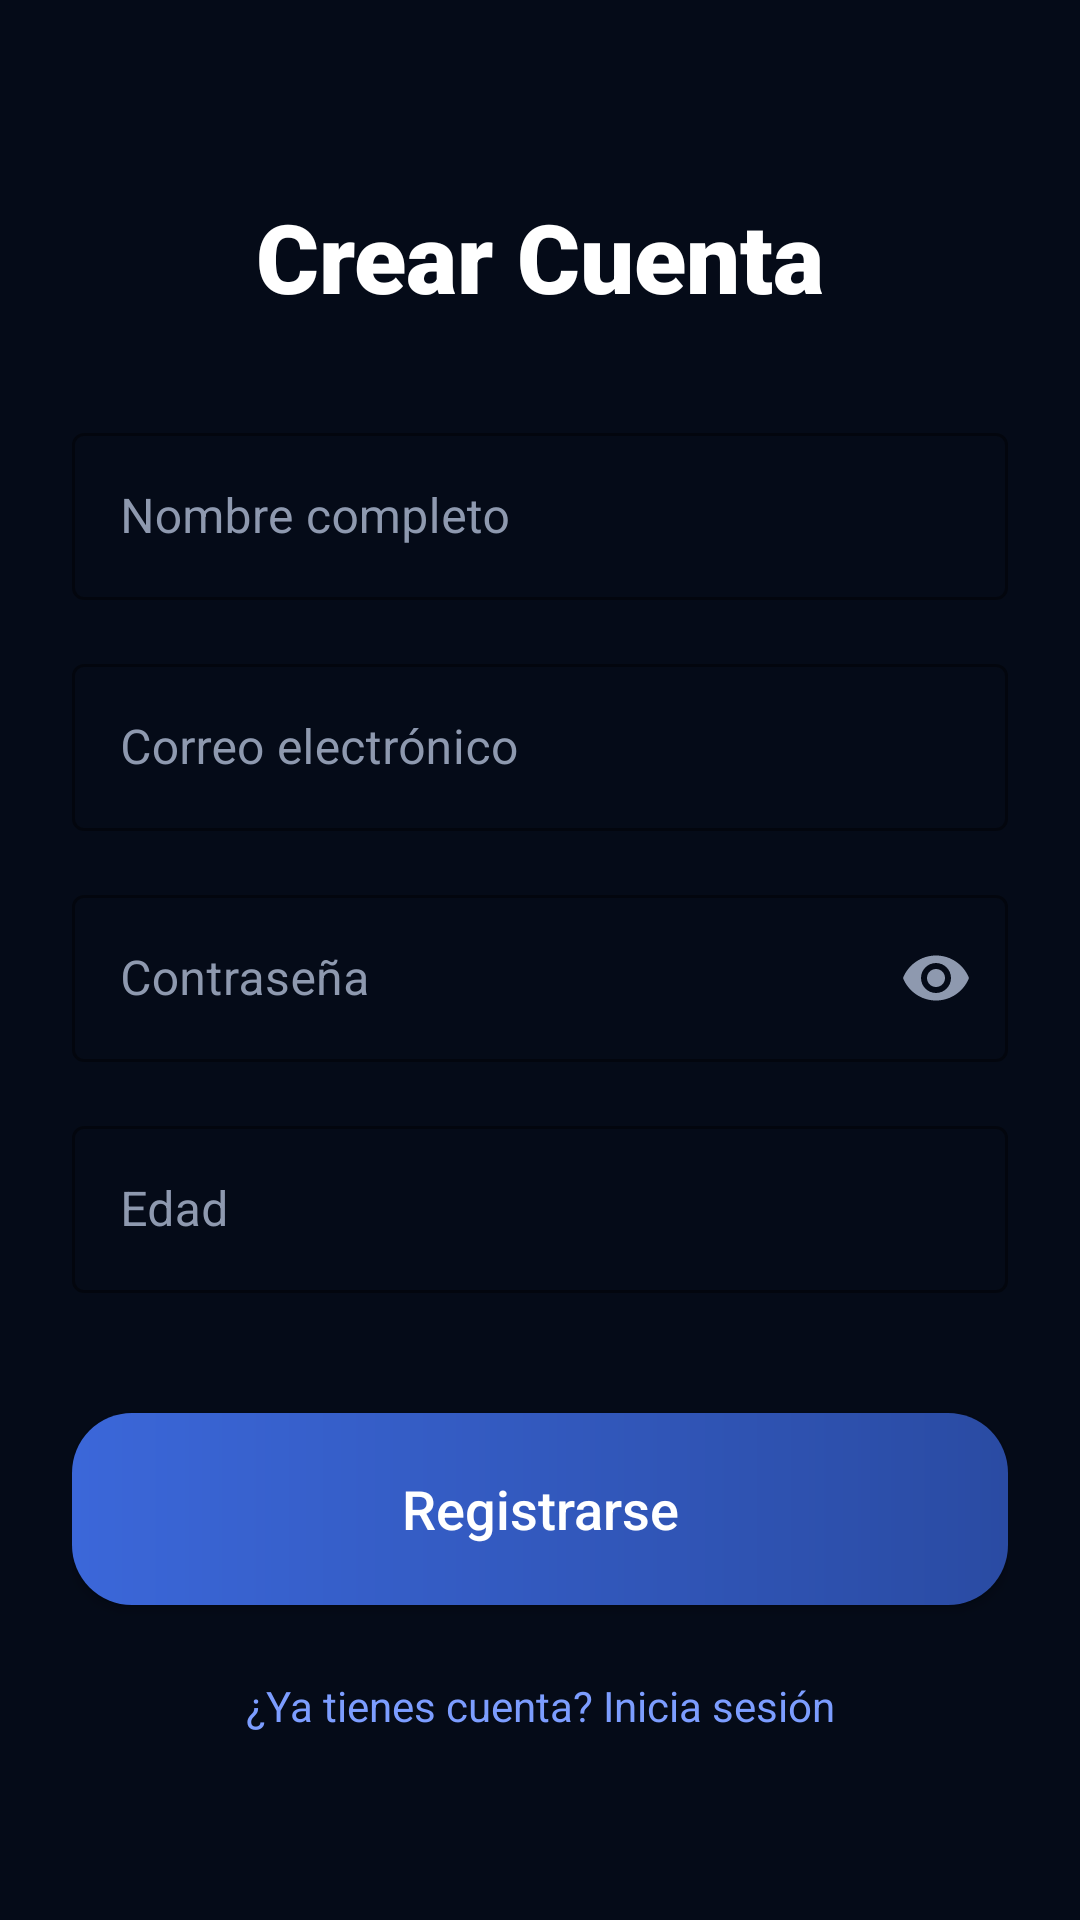

Produce the Android XML layout that renders to this screen, including the resource entries it uses.
<!-- AndroidManifest.xml: application theme Theme.Developer_Training -->
<!-- res/layout/registro.xml -->
<?xml version="1.0" encoding="utf-8"?>
<androidx.constraintlayout.widget.ConstraintLayout xmlns:android="http://schemas.android.com/apk/res/android"
    xmlns:app="http://schemas.android.com/apk/res-auto"
    xmlns:tools="http://schemas.android.com/tools"
    android:id="@+id/main"
    android:layout_width="match_parent"
    android:layout_height="match_parent"
    android:background="@color/bg_menu"
    android:padding="24dp"
    tools:context="com.example.Vista.RegistroActivity">

    <TextView
        android:id="@+id/tvRegTitle"
        android:layout_width="wrap_content"
        android:layout_height="wrap_content"
        android:layout_marginTop="40dp"
        android:fontFamily="sans-serif-black"
        android:text="@string/title_create_account"
        android:textColor="@color/white"
        android:textSize="32sp"
        app:layout_constraintEnd_toEndOf="parent"
        app:layout_constraintStart_toStartOf="parent"
        app:layout_constraintTop_toTopOf="parent" />

    <com.google.android.material.textfield.TextInputLayout
        android:id="@+id/tilRegName"
        style="@style/Widget.MaterialComponents.TextInputLayout.OutlinedBox"
        android:layout_width="0dp"
        android:layout_height="wrap_content"
        android:layout_marginTop="32dp"
        android:hint="@string/hint_full_name"
        android:textColorHint="@color/text_subtitle"
        app:boxStrokeColor="@color/text_training"
        app:hintTextColor="@color/text_training"
        app:layout_constraintEnd_toEndOf="parent"
        app:layout_constraintStart_toStartOf="parent"
        app:layout_constraintTop_toBottomOf="@+id/tvRegTitle">

        <com.google.android.material.textfield.TextInputEditText
            android:id="@+id/etRegName"
            android:layout_width="match_parent"
            android:layout_height="wrap_content"
            android:inputType="textPersonName"
            android:textColor="@color/white" />
    </com.google.android.material.textfield.TextInputLayout>

    <com.google.android.material.textfield.TextInputLayout
        android:id="@+id/tilRegEmail"
        style="@style/Widget.MaterialComponents.TextInputLayout.OutlinedBox"
        android:layout_width="0dp"
        android:layout_height="wrap_content"
        android:layout_marginTop="16dp"
        android:hint="@string/hint_email"
        android:textColorHint="@color/text_subtitle"
        app:boxStrokeColor="@color/text_training"
        app:hintTextColor="@color/text_training"
        app:layout_constraintEnd_toEndOf="parent"
        app:layout_constraintStart_toStartOf="parent"
        app:layout_constraintTop_toBottomOf="@+id/tilRegName">

        <com.google.android.material.textfield.TextInputEditText
            android:id="@+id/etRegEmail"
            android:layout_width="match_parent"
            android:layout_height="wrap_content"
            android:inputType="textEmailAddress"
            android:textColor="@color/white" />
    </com.google.android.material.textfield.TextInputLayout>

    <com.google.android.material.textfield.TextInputLayout
        android:id="@+id/tilRegPassword"
        style="@style/Widget.MaterialComponents.TextInputLayout.OutlinedBox"
        android:layout_width="0dp"
        android:layout_height="wrap_content"
        android:layout_marginTop="16dp"
        android:hint="@string/hint_password"
        android:textColorHint="@color/text_subtitle"
        app:boxStrokeColor="@color/text_training"
        app:hintTextColor="@color/text_training"
        app:passwordToggleEnabled="true"
        app:passwordToggleTint="@color/text_subtitle"
        app:layout_constraintEnd_toEndOf="parent"
        app:layout_constraintStart_toStartOf="parent"
        app:layout_constraintTop_toBottomOf="@+id/tilRegEmail">

        <com.google.android.material.textfield.TextInputEditText
            android:id="@+id/etRegPassword"
            android:layout_width="match_parent"
            android:layout_height="wrap_content"
            android:inputType="textPassword"
            android:textColor="@color/white" />
    </com.google.android.material.textfield.TextInputLayout>

    <com.google.android.material.textfield.TextInputLayout
        android:id="@+id/tilRegAge"
        style="@style/Widget.MaterialComponents.TextInputLayout.OutlinedBox"
        android:layout_width="0dp"
        android:layout_height="wrap_content"
        android:layout_marginTop="16dp"
        android:hint="@string/hint_age"
        android:textColorHint="@color/text_subtitle"
        app:boxStrokeColor="@color/text_training"
        app:hintTextColor="@color/text_training"
        app:layout_constraintEnd_toEndOf="parent"
        app:layout_constraintStart_toStartOf="parent"
        app:layout_constraintTop_toBottomOf="@+id/tilRegPassword">

        <com.google.android.material.textfield.TextInputEditText
            android:id="@+id/etRegAge"
            android:layout_width="match_parent"
            android:layout_height="wrap_content"
            android:inputType="number"
            android:textColor="@color/white" />
    </com.google.android.material.textfield.TextInputLayout>

    <Button
        android:id="@+id/btnRegister"
        android:layout_width="0dp"
        android:layout_height="64dp"
        android:layout_marginTop="40dp"
        android:background="@drawable/btn_jugar"
        android:text="@string/btn_register"
        android:textAllCaps="false"
        android:textColor="@color/white"
        android:textSize="18sp"
        app:layout_constraintEnd_toEndOf="parent"
        app:layout_constraintStart_toStartOf="parent"
        app:layout_constraintTop_toBottomOf="@+id/tilRegAge" />

    <TextView
        android:id="@+id/tvBackToLogin"
        android:layout_width="wrap_content"
        android:layout_height="wrap_content"
        android:layout_marginTop="24dp"
        android:text="@string/text_already_have_account"
        android:textColor="@color/text_training"
        android:textSize="14sp"
        app:layout_constraintEnd_toEndOf="parent"
        app:layout_constraintStart_toStartOf="parent"
        app:layout_constraintTop_toBottomOf="@+id/btnRegister" />

</androidx.constraintlayout.widget.ConstraintLayout>
<!-- resources referenced by this layout -->
<resources>
  <color name="bg_menu">#050B18</color>
  <color name="text_subtitle">#8E99AF</color>
  <color name="text_training">#7C9DFF</color>
  <color name="white">#FFFFFFFF</color>
  <!-- drawable btn_jugar (drawable) -->
  <?xml version="1.0" encoding="utf-8"?>
  <shape xmlns:android="http://schemas.android.com/apk/res/android">
      <gradient
          android:startColor="@color/btn_jugar_start"
          android:endColor="@color/btn_jugar_end"
          android:angle="0"/>
      <corners android:radius="20dp"/>
  </shape>
  <string name="btn_register">Registrarse</string>
  <string name="hint_age">Edad</string>
  <string name="hint_email">Correo electrónico</string>
  <string name="hint_full_name">Nombre completo</string>
  <string name="hint_password">Contraseña</string>
  <string name="text_already_have_account">¿Ya tienes cuenta? Inicia sesión</string>
  <string name="title_create_account">Crear Cuenta</string>
  <style name="Theme.Developer_Training" parent="Base.Theme.Developer_Training" />
  <color name="btn_jugar_start">#3B67D9</color>
  <color name="btn_jugar_end">#2A4BA3</color>
  <style name="Base.Theme.Developer_Training" parent="Theme.Material3.DayNight.NoActionBar">
          
          
      </style>
</resources>
